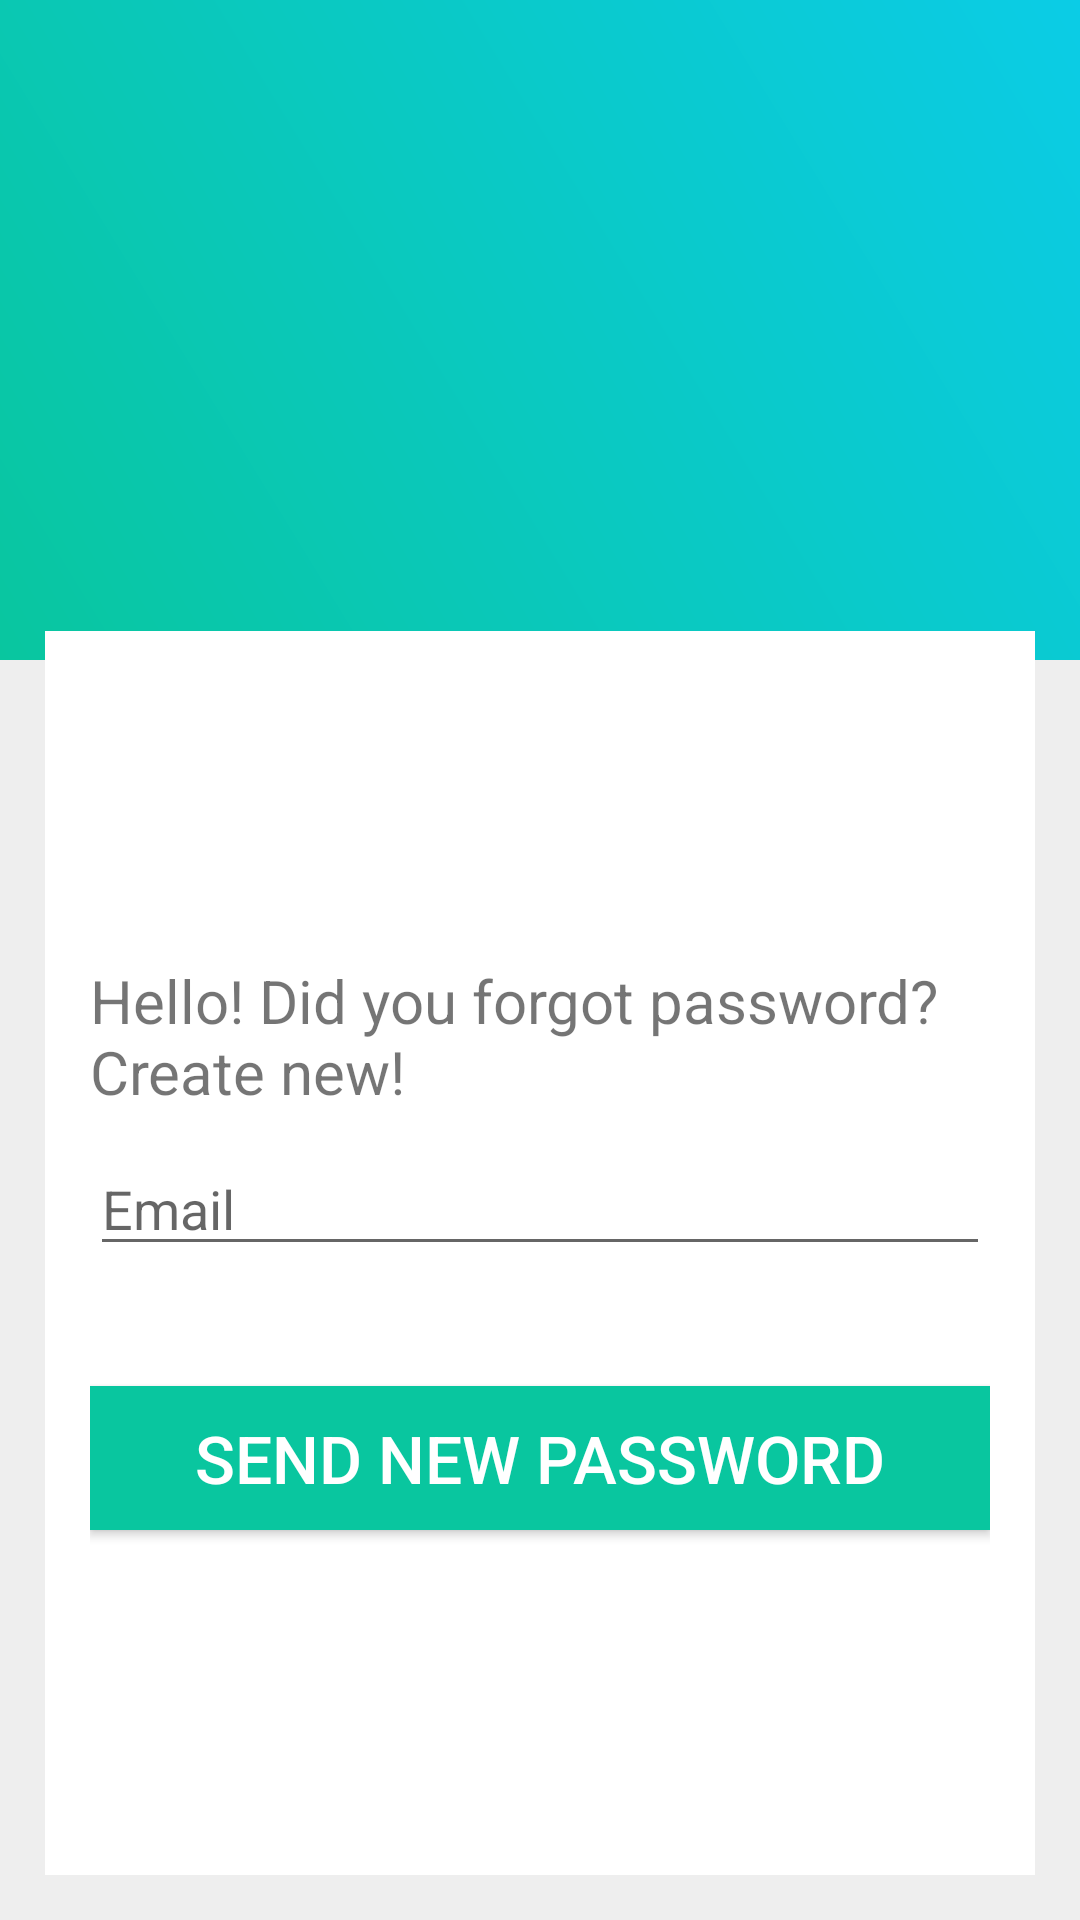

The Android layout XML behind this screen, and the referenced resources:
<!-- AndroidManifest.xml: application theme AppTheme -->
<!-- res/layout/forgot_password_fragment.xml -->
<?xml version="1.0" encoding="utf-8"?>
<LinearLayout xmlns:android="http://schemas.android.com/apk/res/android"
    android:layout_width="match_parent"
    android:layout_height="match_parent"
    android:orientation="vertical"
    android:background="#eee">
    <RelativeLayout
        android:layout_width="match_parent"
        android:layout_height="220dp"
        android:background="@drawable/gradient_background">
        <ImageView
            android:layout_width="200dp"
            android:layout_height="200dp"
            android:src="@drawable/logo"
            android:layout_centerInParent="true"/>
    </RelativeLayout>

    <RelativeLayout
        android:layout_width="match_parent"
        android:layout_height="match_parent"
        android:layout_marginBottom="15dp"
        android:layout_marginLeft="15dp"
        android:layout_marginRight="15dp"
        android:layout_marginTop="-10dp"
        android:background="#fff"
        >
        <ScrollView
            android:layout_width="match_parent"
            android:layout_height="wrap_content"
            android:layout_centerInParent="true">
            <LinearLayout
                android:layout_width="match_parent"
                android:layout_height="wrap_content"
                android:orientation="vertical"
                android:padding="15dp">
                <TextView
                    android:layout_width="wrap_content"
                    android:layout_height="wrap_content"
                    android:textSize="20sp"
                    android:text="@string/forgot_passwort_description"/>

                <EditText
                    android:id="@+id/forgot_password_email"
                    android:layout_width="match_parent"
                    android:layout_height="wrap_content"
                    android:drawableLeft="@drawable/email_icon"
                    android:hint="@string/email"
                    android:inputType="textEmailAddress"
                    android:nextFocusDown="@id/forgot_password_btn"
                    android:layout_marginTop="10dp"/>

                <Button
                    android:id="@+id/forgot_password_btn"
                    android:layout_width="match_parent"
                    android:layout_height="wrap_content"
                    android:background="@color/startBlue"
                    android:text="@string/send_new_password"
                    android:textColor="#fff"
                    android:textSize="22sp"
                    android:layout_marginTop="40dp"
                    android:layout_marginBottom="5dp"/>


            </LinearLayout>
        </ScrollView>




    </RelativeLayout>


</LinearLayout>
<!-- resources referenced by this layout -->
<resources>
  <color name="startBlue">#09c69f</color>
  <!-- drawable gradient_background (drawable) -->
  <?xml version="1.0" encoding="utf-8"?>
  <shape xmlns:android="http://schemas.android.com/apk/res/android">
      <gradient android:angle="45"
  android:gradientRadius="6"
          android:startColor="@color/startBlue"
          android:endColor="@color/endBlue"/>
  
  </shape>
  <string name="email">Email</string>
  <string name="forgot_passwort_description">Hello! Did you forgot password? Create new!</string>
  <string name="send_new_password">Send new password</string>
  <style name="AppTheme" parent="Theme.AppCompat.Light.NoActionBar">
          
          <item name="colorPrimary">@android:color/transparent</item>
          <item name="colorPrimaryDark">@color/endBlue</item>
          <item name="colorAccent">@color/endBlue</item>
      </style>
  <color name="endBlue">#0bcce6</color>
</resources>
